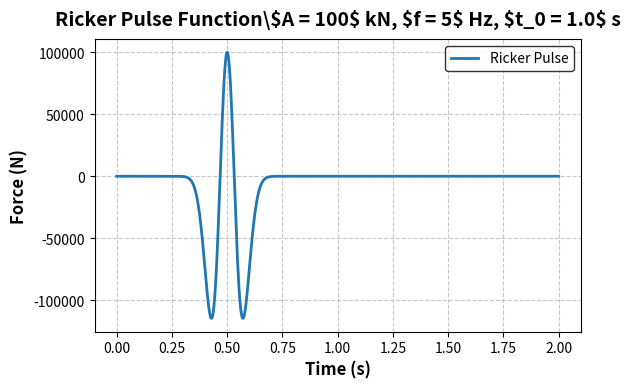

Here is the Python script that generated this plot:
import numpy as np
import matplotlib.pyplot as plt

# Set PGF as the backend for LaTeX-compatible figures
# plt.rcParams.update({
#     "text.usetex": True,  # Enable LaTeX
#     "font.family": "serif",
#     "font.serif": ["Times"],  # Match LaTeX's Times New Roman style
#     "axes.labelsize": 12,  # Match LaTeX font sizes
#     "axes.titlesize": 14,
#     "legend.fontsize": 10,
#     "xtick.labelsize": 10,
#     "ytick.labelsize": 10,
#     "grid.linestyle": "--",
#     "grid.alpha": 0.7,
#     "figure.figsize": (6, 4),  # Matches the LaTeX plot size
#     "pgf.rcfonts": False,  # Ensure consistent font rendering
# })

def ricker_pulse(t, A_ricker=100e3, f_ricker=5, t0=1.0):
    """
    Compute the Ricker pulse function.
    
    Parameters:
    t (float or array): Time variable (in seconds)
    A_ricker (float): Amplitude of the Ricker pulse (default 100 kN = 100e3 N)
    f_ricker (float): Frequency of the Ricker pulse (default 5 Hz)
    t0 (float): Time shift (default 1.0 s)
    
    Returns:
    float or array: The Ricker pulse value(s) at time(s) t
    """
    tau = t - t0
    return A_ricker * (1 - (2 * np.pi * f_ricker * tau)**2) * np.exp(-(np.pi * f_ricker * tau)**2)

# Generate time range and compute Ricker pulse
t = np.linspace(0, 2, 1000)
u = ricker_pulse(t,t0=.5)

# Create the figure
fig, ax = plt.subplots(figsize=(6, 4), dpi=300)  # 6x4 inches, 300 DPI for publication quality

# Plot the Ricker pulse
ax.plot(t, u, '-', linewidth=2, label=r'Ricker Pulse')
timeFile = "LoadTime.txt"
forceFile = "LoadForce.txt"
np.savetxt(timeFile, t)
np.savetxt(forceFile, u)


# Customize labels, title, and grid
ax.set_xlabel(r'Time (s)', fontsize=12, fontweight='bold')
ax.set_ylabel(r'Force (N)', fontsize=12, fontweight='bold')
ax.set_title(r'Ricker Pulse Function\\$A = 100$ kN, $f = 5$ Hz, $t_0 = 1.0$ s', 
             fontsize=14, fontweight='bold', pad=10)
ax.grid(True, linestyle='--', alpha=0.7)

# Adjust tick labels for consistency
ax.tick_params(axis='both', which='major', labelsize=10)

# Add legend
ax.legend(fontsize=10, frameon=True, facecolor='white', edgecolor='black')

# Ensure tight layout
plt.tight_layout()

# # Save the figure in PGF format (for direct LaTeX import) and PNG
# plt.savefig('ricker_pulse_pgf.pgf', format='pgf', bbox_inches='tight', dpi=300)
# plt.savefig('ricker_pulse.png', format='png', bbox_inches='tight', dpi=300)

# Display the plot
plt.show()
